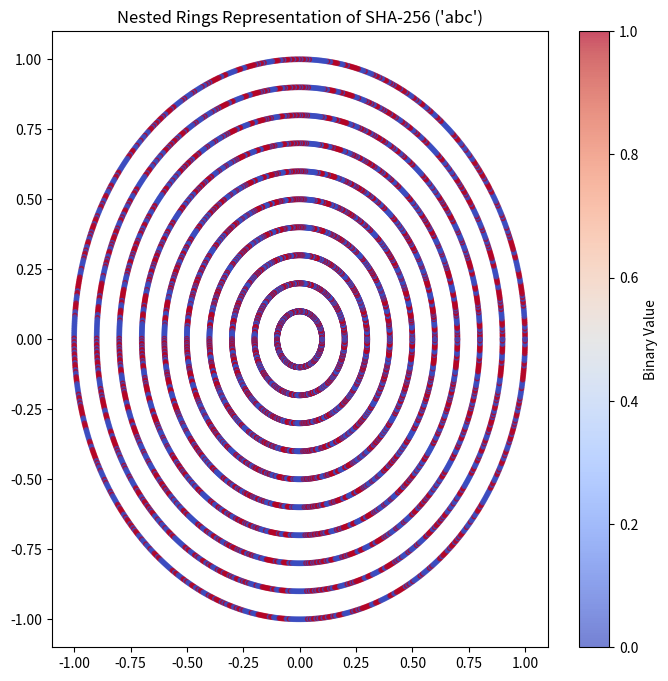

Recreate this plot in Python.
import numpy as np
import matplotlib.pyplot as plt

# Generate nested rings based on hash compression
def generate_rings(hash_hex, max_layers=10, resolution=1000):
    binary_data = np.array([int(bit) for bit in ''.join(format(int(c, 16), '04b') for c in hash_hex)])
    n = len(binary_data)
    theta = np.linspace(0, 2 * np.pi, resolution)

    rings = []
    for layer in range(max_layers):
        radius = 1 - (layer / max_layers)  # Compress inward
        x = radius * np.cos(theta)
        y = radius * np.sin(theta)
        # Match data length to resolution by repeating or truncating binary_data
        data = np.tile(binary_data, resolution // n + 1)[:resolution]
        rings.append({"x": x, "y": y, "data": data})
    return rings

# Visualize nested rings
def plot_rings(rings, title):
    plt.figure(figsize=(8, 8))
    for ring in rings:
        plt.scatter(ring["x"], ring["y"], c=ring["data"], cmap='coolwarm', s=10, alpha=0.7)
    plt.title(title)
    plt.colorbar(label="Binary Value")
    plt.show()

# Input hash (SHA-256 for 'abc')
hash_hex = "ba7816bf8f01cfea414140de5dae2223b00361a396177a9cb410ff61f20015ad"

# Generate nested rings
rings = generate_rings(hash_hex)

# Visualize nested rings
plot_rings(rings, title="Nested Rings Representation of SHA-256 ('abc')")
